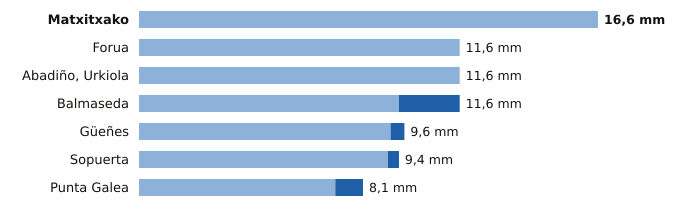

The table this chart was drawn from, first rows:
estacion, provincia, indicativo, mm_6_dias_anteriores, mm_hoy, mm_7_dias, horas_de_hoy
Matxitxako, Bizkaia, 1057B, 16.6, 0.0, 16.6, 6
Forua, Bizkaia, 1056K, 11.6, 0.0, 11.6, 6
Abadiño, Urkiola, Bizkaia, 1069Y, 11.6, 0.0, 11.6, 4
Balmaseda, Bizkaia, 1078C, 9.4, 2.2, 11.6, 6
Güeñes, Bizkaia, 1078I, 9.1, 0.5, 9.6, 6
Sopuerta, Bizkaia, 1083B, 9.0, 0.4, 9.4, 6
Punta Galea, Bizkaia, 1059X, 7.1, 1.0, 8.1, 6
